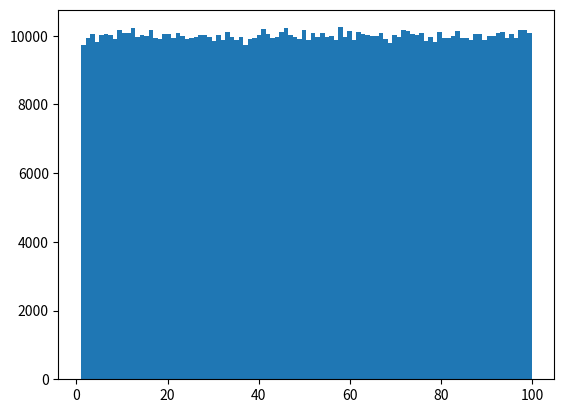

Python code for this plot:
import random as rd
import matplotlib.pyplot as plt

generated_numbers = []

def how_many_items(iterator, item):
    counter = 0
    for i in iterator:
        if i == item:
            counter += 1

    return counter

for i in range(1000000):
    generated_numbers.append(rd.randint(1,100))
    
plt.hist(generated_numbers, 100)
plt.show()

